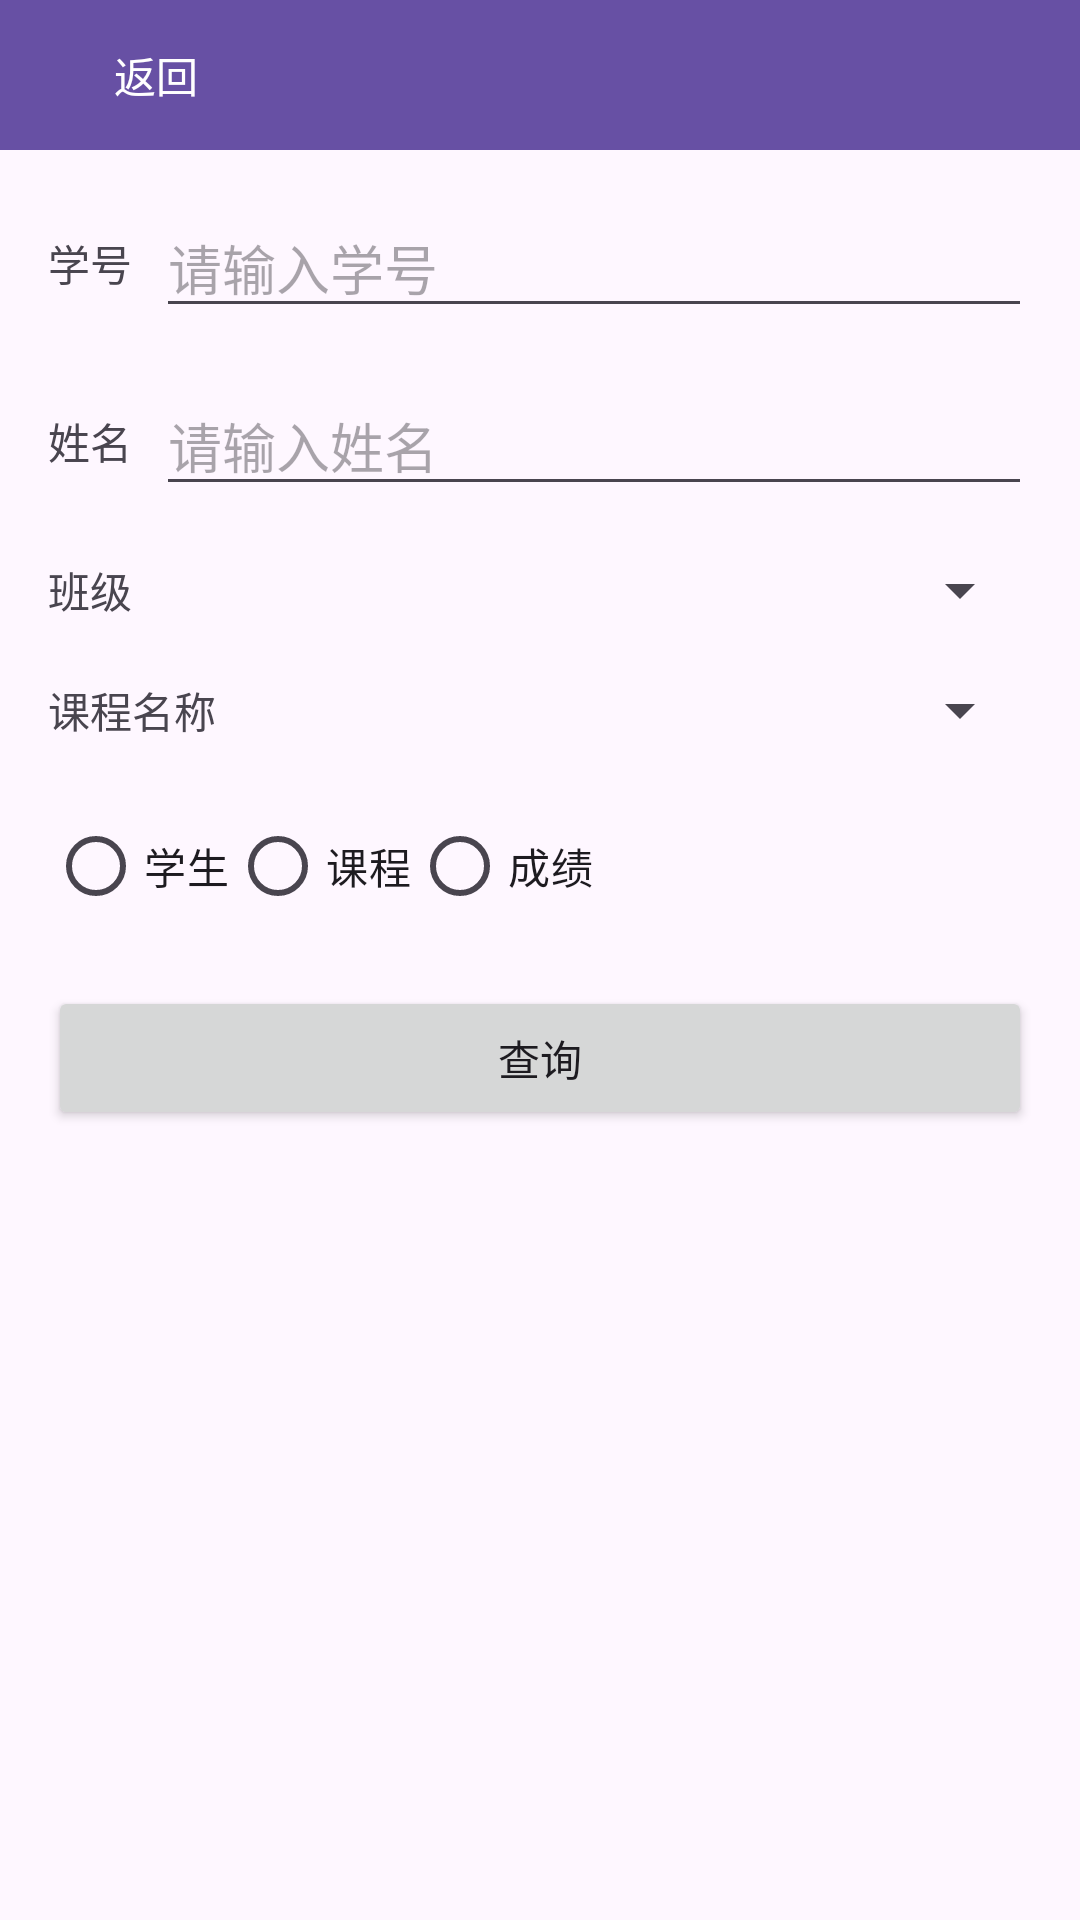

Reconstruct the res/layout file that produces this screen, plus the resources it refers to.
<!-- AndroidManifest.xml: application theme Theme.MyAppKeshe -->
<!-- res/layout/query.xml -->
<?xml version="1.0" encoding="utf-8"?>
<LinearLayout xmlns:android="http://schemas.android.com/apk/res/android"
    android:layout_width="match_parent"
    android:layout_height="match_parent"
    android:orientation="vertical"
    android:padding="0dp">

    
    <LinearLayout
        android:layout_width="match_parent"
        android:layout_height="50dp"
        android:background="?attr/colorPrimary"
        android:orientation="horizontal"
        android:padding="8dp">

        <Button
            android:id="@+id/buttonBack"
            android:layout_width="wrap_content"
            android:layout_height="wrap_content"
            android:background="?attr/selectableItemBackgroundBorderless"
            android:text="返回"
            android:textColor="@android:color/white"
            android:layout_gravity="center_vertical" />
    </LinearLayout>

    <ScrollView
        android:layout_width="match_parent"
        android:layout_height="match_parent"
        android:padding="16dp">

        <LinearLayout
            android:layout_width="match_parent"
            android:layout_height="wrap_content"
            android:orientation="vertical">

            
            <LinearLayout
                android:layout_width="match_parent"
                android:layout_height="wrap_content"
                android:orientation="horizontal"
                android:layout_marginBottom="16dp">

                <TextView
                    android:layout_width="wrap_content"
                    android:layout_height="wrap_content"
                    android:text="学号"
                    android:layout_gravity="center_vertical"
                    android:layout_marginEnd="8dp" />

                <EditText
                    android:id="@+id/editTextId"
                    android:layout_width="0dp"
                    android:layout_height="wrap_content"
                    android:layout_weight="1"
                    android:hint="请输入学号" />
            </LinearLayout>

            
            <LinearLayout
                android:layout_width="match_parent"
                android:layout_height="wrap_content"
                android:orientation="horizontal"
                android:layout_marginBottom="16dp">

                <TextView
                    android:layout_width="wrap_content"
                    android:layout_height="wrap_content"
                    android:text="姓名"
                    android:layout_gravity="center_vertical"
                    android:layout_marginEnd="8dp" />

                <EditText
                    android:id="@+id/editTextName"
                    android:layout_width="0dp"
                    android:layout_height="wrap_content"
                    android:layout_weight="1"
                    android:hint="请输入姓名" />
            </LinearLayout>

            
            <LinearLayout
                android:layout_width="match_parent"
                android:layout_height="wrap_content"
                android:orientation="horizontal"
                android:layout_marginBottom="16dp">

                <TextView
                    android:layout_width="wrap_content"
                    android:layout_height="wrap_content"
                    android:text="班级"
                    android:layout_gravity="center_vertical"
                    android:layout_marginEnd="8dp" />

                <Spinner
                    android:id="@+id/spinnerClass"
                    android:layout_width="0dp"
                    android:layout_height="wrap_content"
                    android:layout_weight="1"
                    android:prompt="@string/prompt_select_class" />
            </LinearLayout>

            
            <LinearLayout
                android:layout_width="match_parent"
                android:layout_height="wrap_content"
                android:orientation="horizontal"
                android:layout_marginBottom="16dp">

                <TextView
                    android:layout_width="wrap_content"
                    android:layout_height="wrap_content"
                    android:text="课程名称"
                    android:layout_gravity="center_vertical"
                    android:layout_marginEnd="8dp" />

                <Spinner
                    android:id="@+id/spinnerCourseName"
                    android:layout_width="0dp"
                    android:layout_height="wrap_content"
                    android:layout_weight="1"
                    android:prompt="@string/prompt_select_course" />
            </LinearLayout>

            
            <RadioGroup
                android:id="@+id/radioGroupQueryType"
                android:layout_width="match_parent"
                android:layout_height="wrap_content"
                android:orientation="horizontal"
                android:layout_marginBottom="16dp">

                <RadioButton
                    android:id="@+id/radioStudent"
                    android:layout_width="wrap_content"
                    android:layout_height="wrap_content"
                    android:text="学生" />

                <RadioButton
                    android:id="@+id/radioCourse"
                    android:layout_width="wrap_content"
                    android:layout_height="wrap_content"
                    android:text="课程" />

                <RadioButton
                    android:id="@+id/radioGrade"
                    android:layout_width="wrap_content"
                    android:layout_height="wrap_content"
                    android:text="成绩" />
            </RadioGroup>

            
            <Button
                android:id="@+id/buttonSearch"
                android:layout_width="match_parent"
                android:layout_height="wrap_content"
                android:text="查询"
                android:layout_marginBottom="16dp" />

            
            <ListView
                android:id="@+id/listViewResults"
                android:layout_width="match_parent"
                android:layout_height="wrap_content" />
        </LinearLayout>
    </ScrollView>
</LinearLayout>
<!-- resources referenced by this layout -->
<resources>
  <style name="Theme.MyAppKeshe" parent="Base.Theme.MyAppKeshe" />
  <style name="Base.Theme.MyAppKeshe" parent="Theme.Material3.DayNight.NoActionBar">
          
          
      </style>
</resources>
